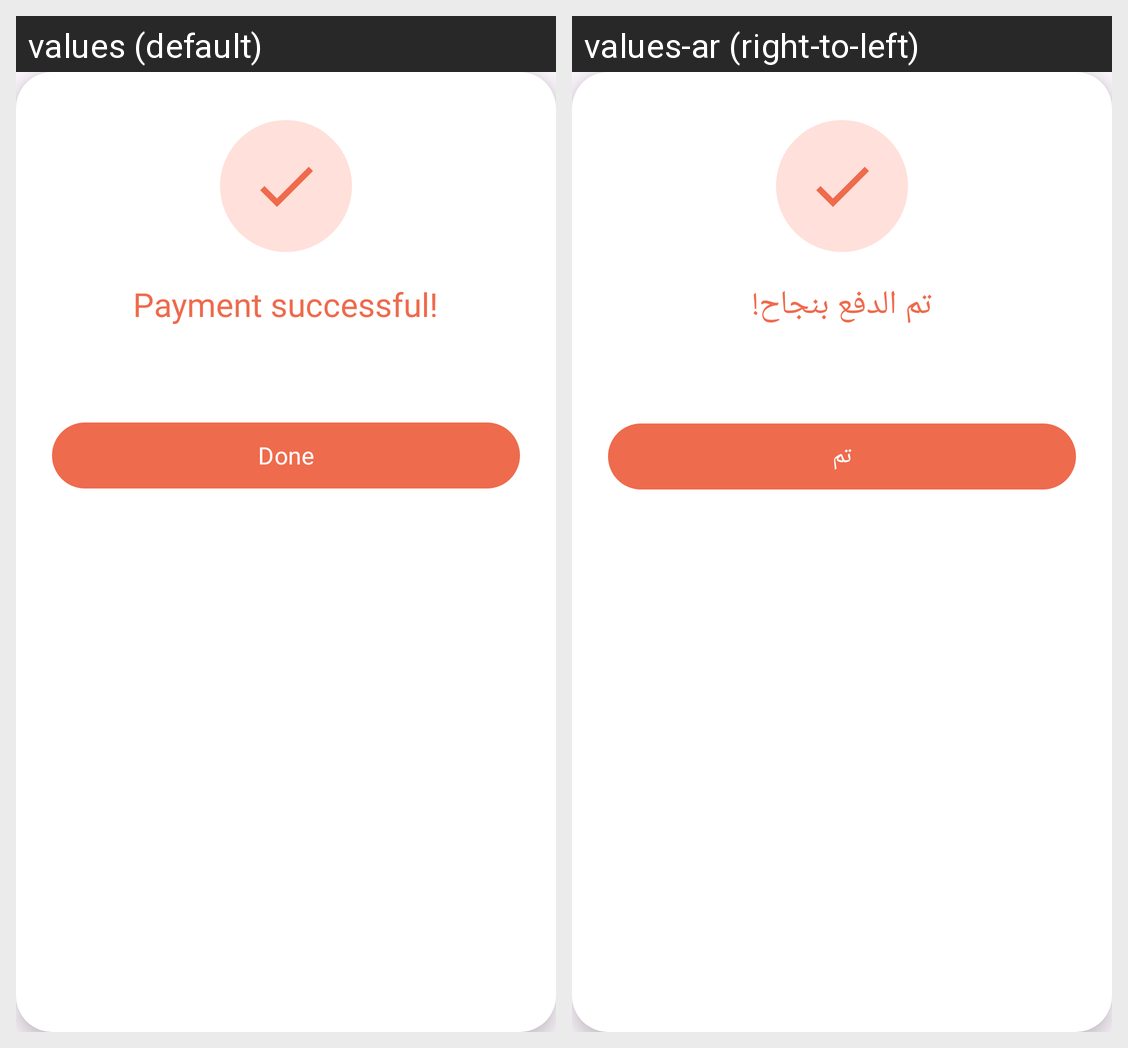

Strings drawn on this Android screen and how each of the app's shown locales translates them:
Android screen res/layout/dialog_payment_success.xml rendered under 2 locales, left to right: values (default), values-ar (right-to-left). Device: Nexus 5 (rendered at 1080×1920; each locale shown at half size, 540×960, under a caption strip naming it); theme Theme.Marasy.
Strings drawn on this screen, with the default value and each locale's value (text and hints the layout hard-codes, and strings that could not be matched under every locale, appear in the picture but are not listed):

payment_successful
  values: Payment successful!
  values-ar: تم الدفع بنجاح!

done
  values: Done
  values-ar: تم
